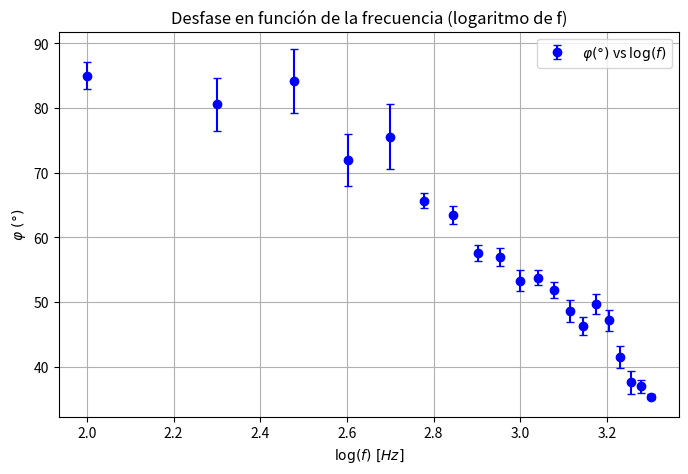

The matplotlib source for this figure:
import matplotlib.pyplot as plt
import numpy as np

log_f = np.array([
    2.0, 2.301, 2.477, 2.602, 2.699, 2.778, 2.845, 2.903, 2.954, 3.0,
    3.041, 3.079, 3.114, 3.146, 3.176, 3.204, 3.230, 3.255, 3.279, 3.301
])
phi_deg = np.array([
    85.0, 80.6, 84.2, 72.0, 75.6, 65.7, 63.5, 57.6, 57.0, 53.3,
    53.8, 51.9, 48.6, 46.3, 49.7, 47.2, 41.6, 37.6, 37.0, 35.4
])
phi_err = np.array([
    2.1, 4.1, 4.9, 4.0, 5.0, 1.2, 1.4, 1.3, 1.4, 1.6,
    1.1, 1.2, 1.7, 1.4, 1.5, 1.6, 1.7, 1.8, 1.0, 0.4
])

plt.figure(figsize=(8,5))
plt.errorbar(log_f, phi_deg, yerr=phi_err, fmt='o', capsize=3, color='blue', label=r'$\varphi(\degree)$ vs $\log(f)$')
plt.xlabel(r'$\log(f) \ [Hz]$')
plt.ylabel(r'$\varphi \ (\degree)$')
plt.title('Desfase en función de la frecuencia (logaritmo de f)')
plt.grid(True)
plt.legend()
plt.show()
